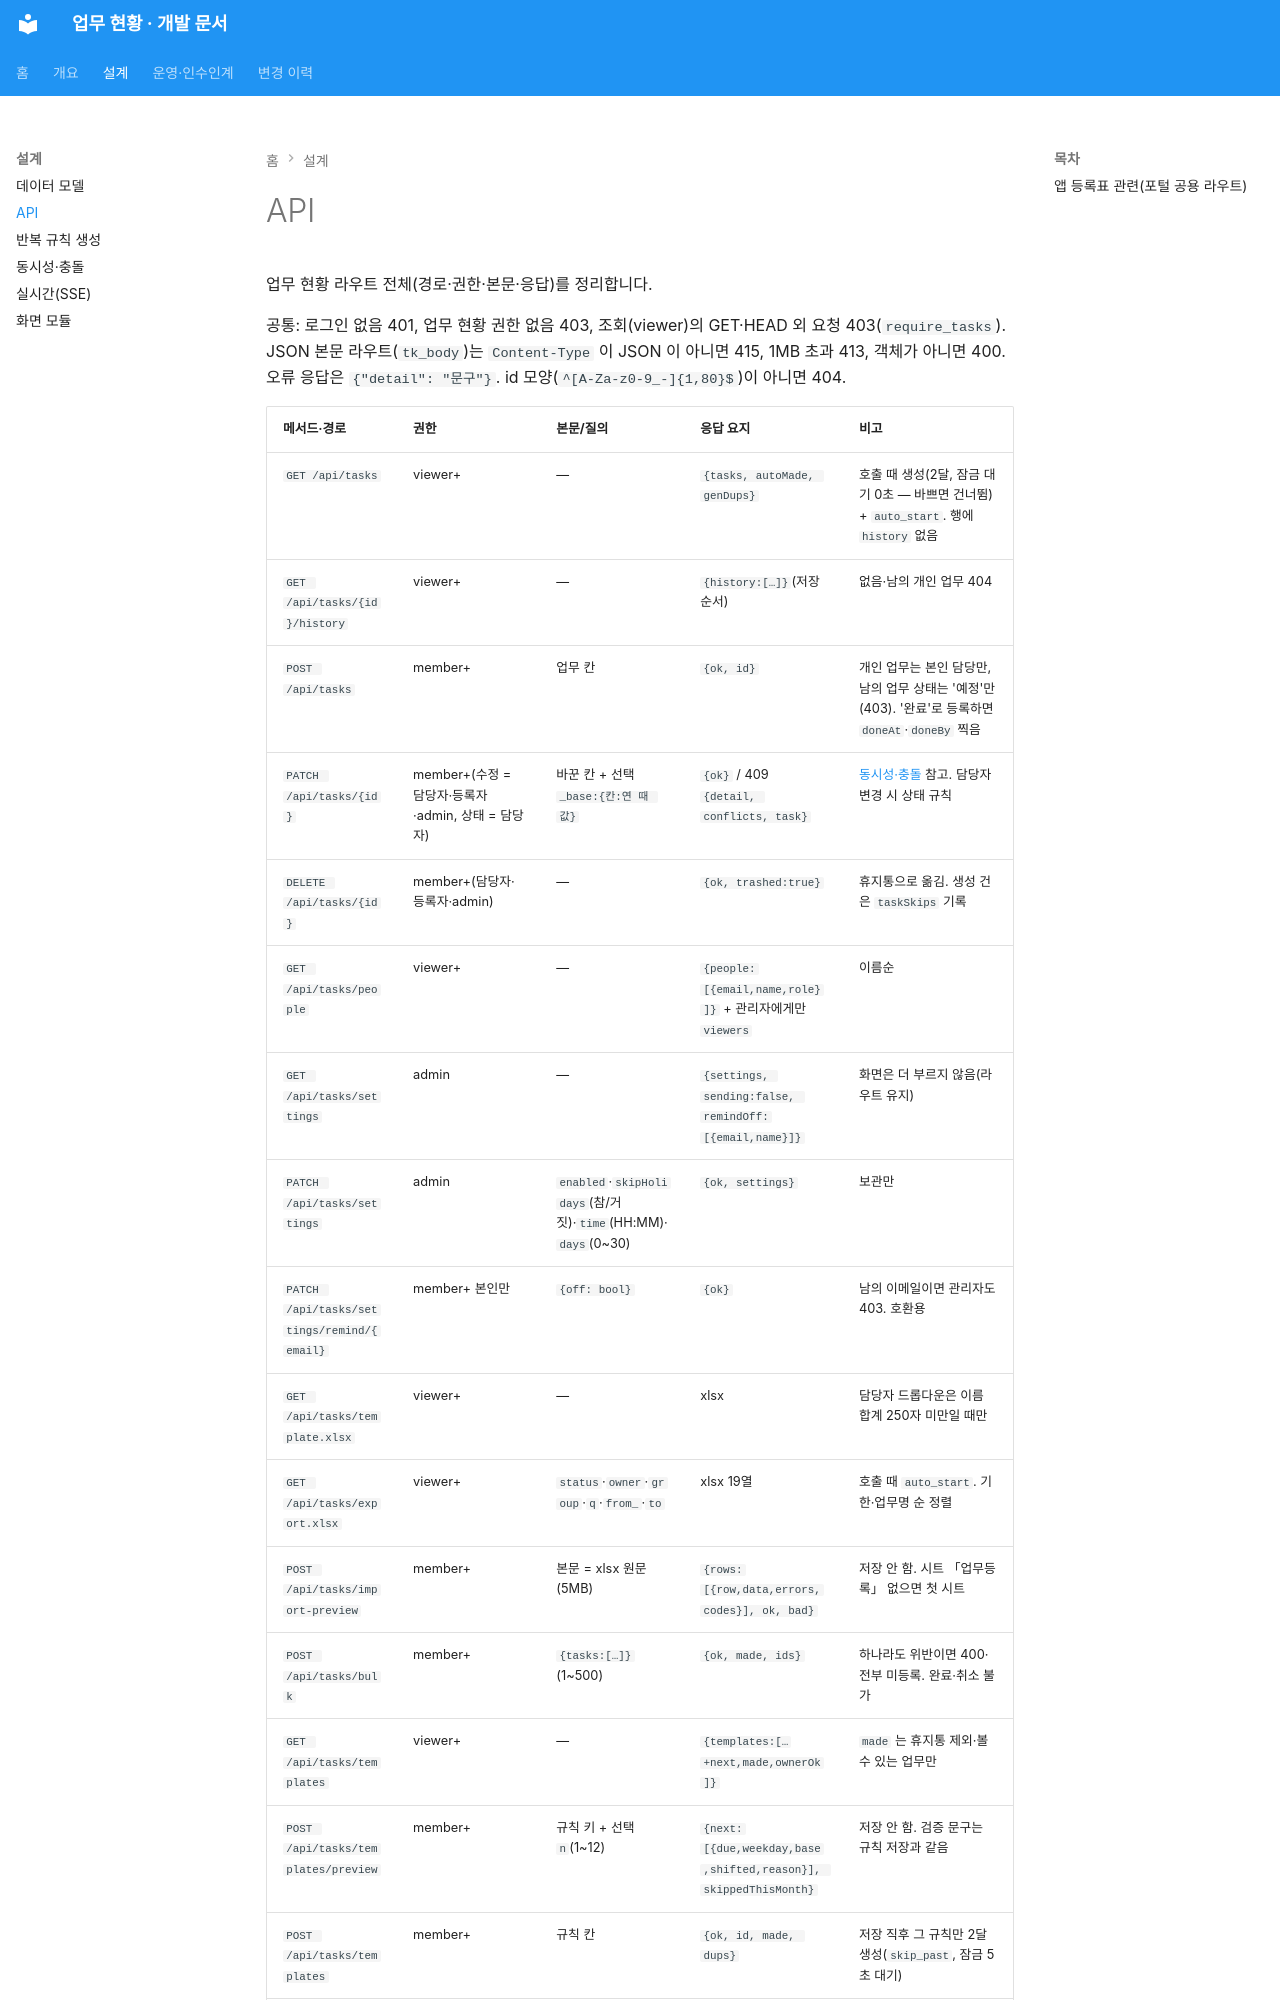

repository: SinokorOfficial/finance-team-tasks-docs · page: api/index.html · generator: mkdocs

# API

업무 현황 라우트 전체(경로·권한·본문·응답)를 정리합니다.


공통: 로그인 없음 401, 업무 현황 권한 없음 403, 조회(viewer)의 GET·HEAD 외 요청 403(`require_tasks`).
JSON 본문 라우트(`tk_body`)는 `Content-Type` 이 JSON 이 아니면 415, 1MB 초과 413, 객체가 아니면 400. 오류 응답은 `{"detail": "문구"}`.
id 모양(`^[A-Za-z0-9_-]{1,80}$`)이 아니면 404.
